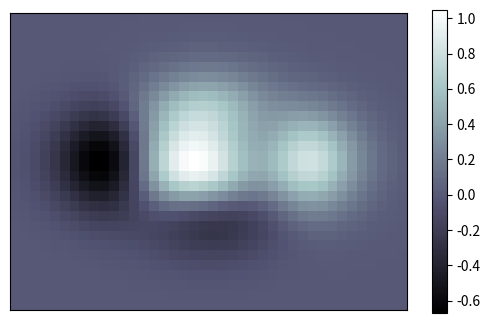

The matplotlib source for this figure:
import numpy as np
import matplotlib.pyplot as plt


def f(x, y):
	return (1 - x / 2 + x ** 5 + y ** 3) * np.exp(-x ** 2 - y ** 2)


n = 10
x = np.linspace(-3, 3, 4 * n)
y = np.linspace(-3, 3, 3 * n)

X, Y = np.meshgrid(x, y)

plt.imshow(f(X, -Y), cmap='bone')
plt.xticks(())
plt.yticks(())

plt.colorbar(shrink=0.82)

plt.show()